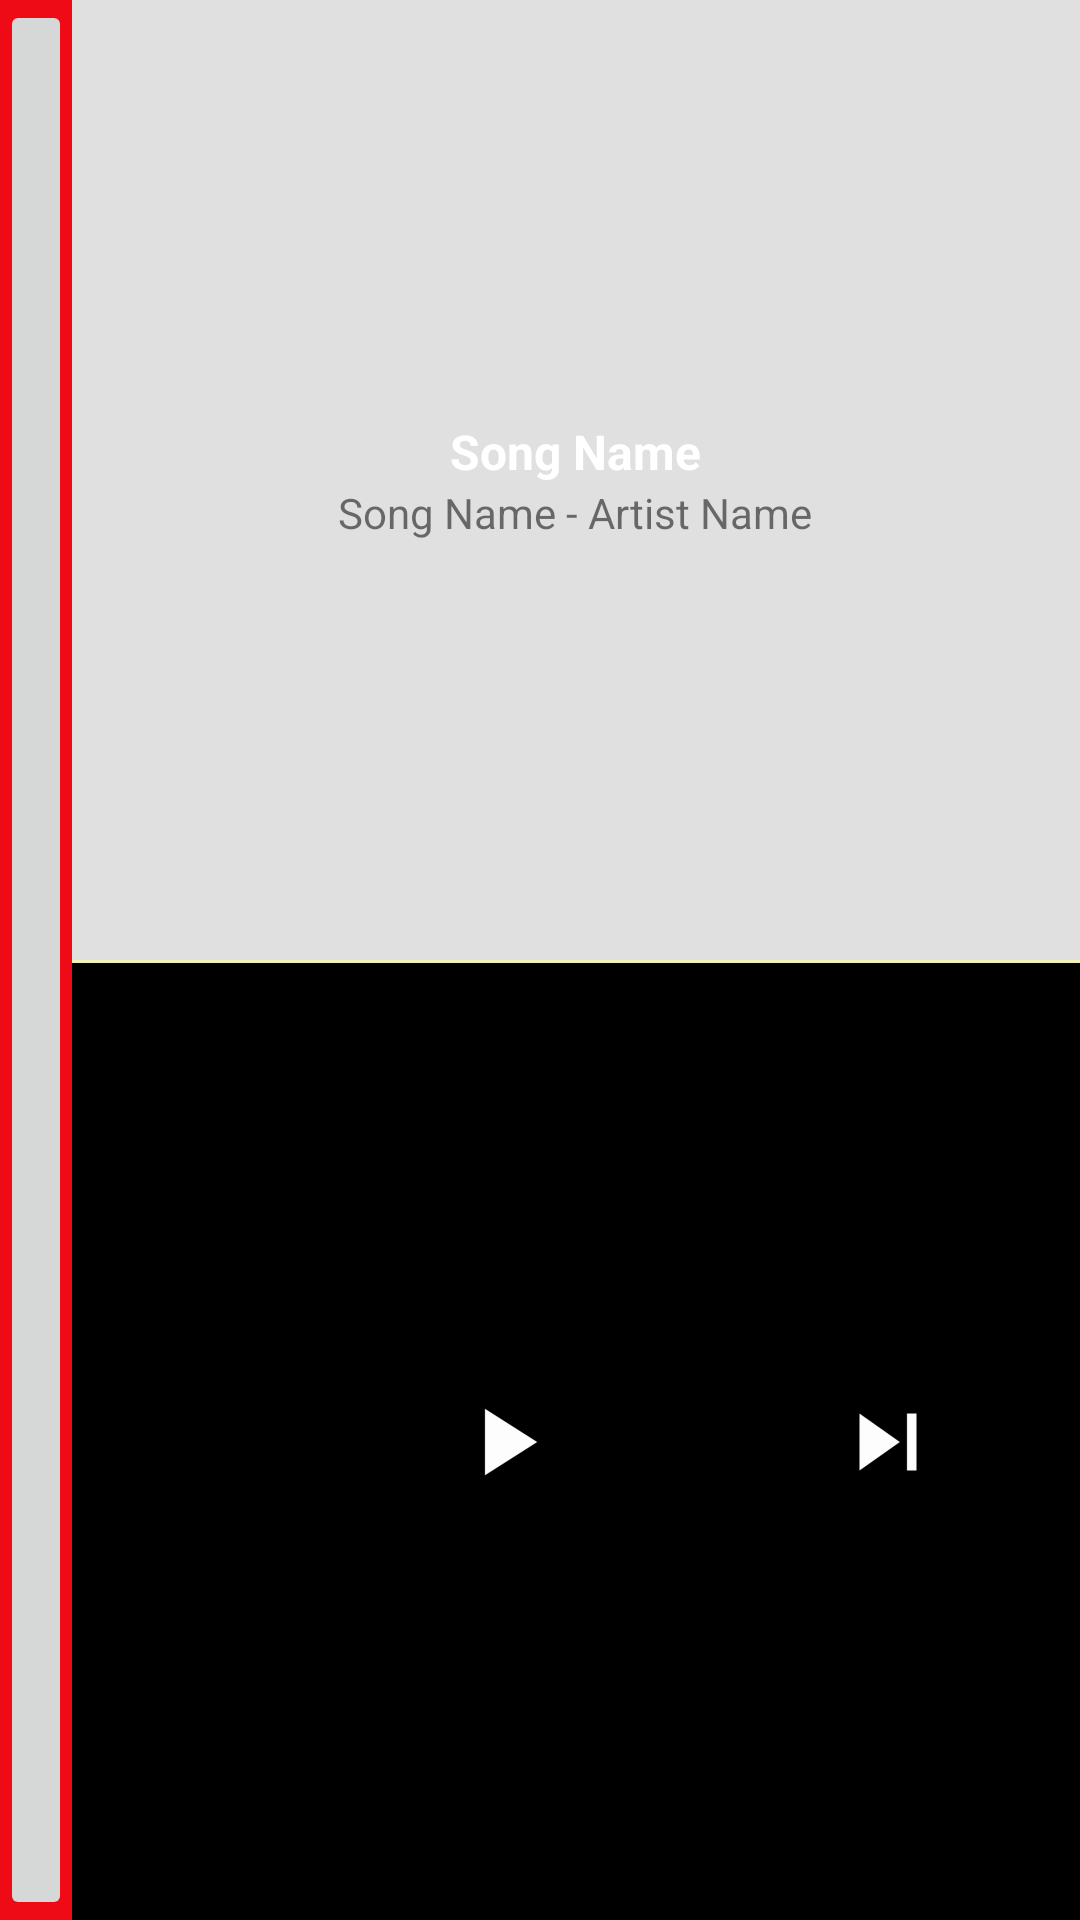

This screen was rendered from an Android layout file. Write that file and the resources it references.
<!-- AndroidManifest.xml: application theme AppTheme -->
<!-- res/layout/statusbar_expanded.xml -->
<?xml version="1.0" encoding="utf-8"?>
<LinearLayout xmlns:android="http://schemas.android.com/apk/res/android"
    android:layout_width="match_parent"
    android:layout_height="112dp"
    android:background="@color/deep_orange"
    android:orientation="horizontal"
    android:layout_weight="1"
    >
<ImageButton
    android:id="@+id/albumimage"
    android:layout_width="wrap_content"
    android:layout_height="match_parent"
    />
    <LinearLayout
        android:layout_width="match_parent"
        android:layout_height="match_parent"
        android:gravity="center"
        android:orientation="vertical"
        android:layout_weight="1"
        >
        <LinearLayout
            android:layout_width="match_parent"
            android:layout_height="match_parent"
            android:orientation="vertical"
            android:background="@color/appcolor"
            android:gravity="center"
            android:layout_weight="1"
            >
            <TextView
                android:id="@+id/songname"
                android:layout_width="wrap_content"
                android:layout_height="wrap_content"
                android:text="Song Name"
                android:textColor="@color/white"
                android:textSize="16dp"
                android:textStyle="bold" />
            <TextView
                android:id="@+id/songdetails"
                android:layout_width="wrap_content"
                android:layout_height="wrap_content"
                android:scrollbarAlwaysDrawHorizontalTrack="true"
                android:text="Song Name - Artist Name" />
        </LinearLayout>
        <LinearLayout
            android:layout_width="match_parent"
            android:layout_height="match_parent"
            android:layout_weight="1"
            android:gravity="center"
            android:orientation="vertical"
            >

            <LinearLayout
                android:layout_width="match_parent"
                android:layout_height="1dp"
                android:gravity="center"
                android:background="@color/light_yellow"
                />
            <LinearLayout
                android:layout_width="match_parent"
                android:layout_height="match_parent"
                android:background="@color/black"
                android:layout_weight="1"
                >
                <ImageButton
                    android:id="@+id/topnotprevsong"
                    android:layout_width="wrap_content"
                    android:layout_height="match_parent"
                    android:layout_weight="1"
                    android:background="@null"
                    android:src="@mipmap/prev" />
                <ImageButton
                    android:id="@+id/topnotplaypausesong"
                    android:layout_width="wrap_content"
                    android:layout_height="match_parent"
                    android:layout_weight="1"
                    android:background="@null"
                    android:src="@mipmap/play" />
                <ImageButton
                    android:id="@+id/topnotnextsong"
                    android:layout_width="wrap_content"
                    android:layout_height="match_parent"
                    android:layout_weight="1"
                    android:background="@null"
                    android:src="@mipmap/next" />
            </LinearLayout>
        </LinearLayout>
    </LinearLayout>
</LinearLayout>
<!-- resources referenced by this layout -->
<resources>
  <color name="appcolor">#e0e0e0</color>
  <color name="black">#000000</color>
  <color name="deep_orange">#ee0b16</color>
  <color name="light_yellow">#f2f2b8</color>
  <color name="white">#ffffff</color>
  <!-- mipmap next: png bitmap (mipmap-hdpi, 807 bytes) -->
  <!-- mipmap play: png bitmap (drawable-hdpi, 523 bytes) -->
  <style name="AppTheme" parent="Theme.AppCompat.Light.DarkActionBar">
          
          <item name="windowNoTitle">true</item>
          
  
      </style>
</resources>
